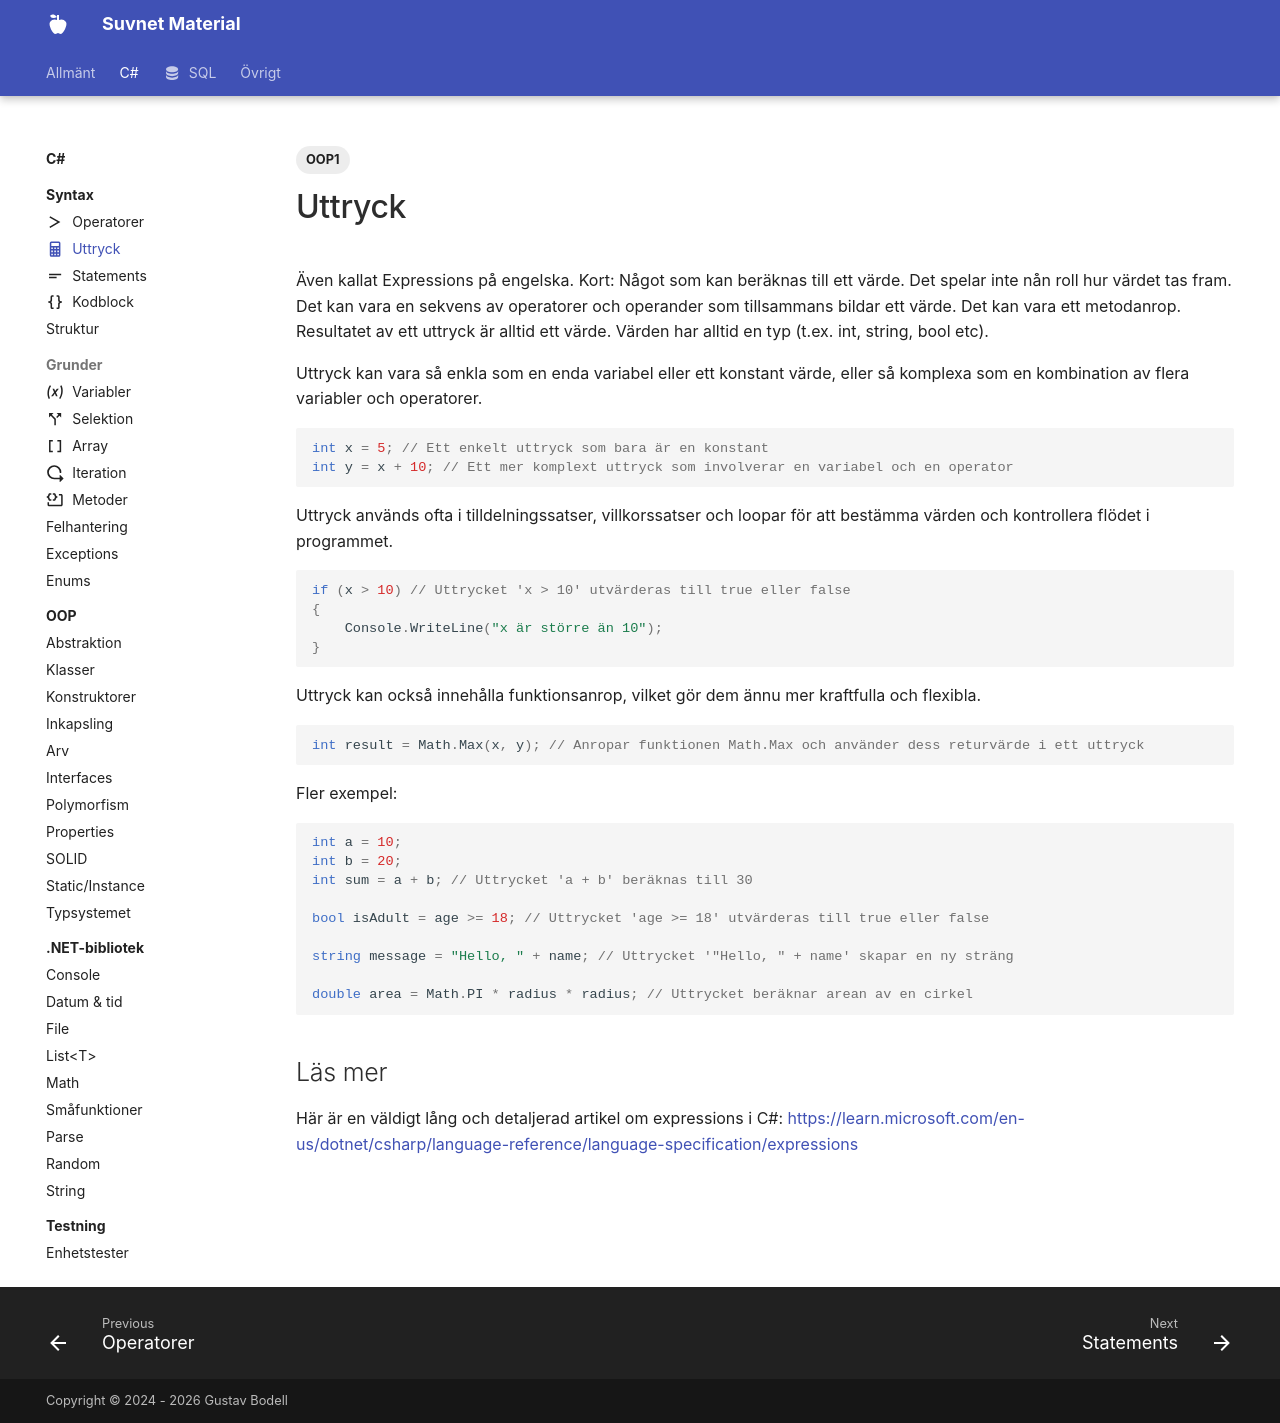

repository: suvnet25/classroom · page: material/cs/syntax/expressions/index.html · generator: mkdocs

---
title: Uttryck
description: Uttryck är kombinationer av variabler, operatorer och värden som beräknas till ett värde.
icon: material/calculator
---

# Uttryck

Även kallat Expressions på engelska. Kort: Något som kan beräknas till ett värde. Det spelar inte nån roll hur värdet tas fram. Det kan vara en sekvens av operatorer och operander som tillsammans bildar ett värde. Det kan vara ett metodanrop. Resultatet av ett uttryck är alltid ett värde. Värden har alltid en typ (t.ex. int, string, bool etc).

Uttryck kan vara så enkla som en enda variabel eller ett konstant värde, eller så komplexa som en kombination av flera variabler och operatorer.

```csharp
int x = 5; // Ett enkelt uttryck som bara är en konstant
int y = x + 10; // Ett mer komplext uttryck som involverar en variabel och en operator
```

Uttryck används ofta i tilldelningssatser, villkorssatser och loopar för att bestämma värden och kontrollera flödet i programmet.

```csharp
if (x > 10) // Uttrycket 'x > 10' utvärderas till true eller false
{
    Console.WriteLine("x är större än 10");
}
```

Uttryck kan också innehålla funktionsanrop, vilket gör dem ännu mer kraftfulla och flexibla.

```csharp
int result = Math.Max(x, y); // Anropar funktionen Math.Max och använder dess returvärde i ett uttryck
```

Fler exempel:

```csharp
int a = 10;
int b = 20;
int sum = a + b; // Uttrycket 'a + b' beräknas till 30  

bool isAdult = age >= 18; // Uttrycket 'age >= 18' utvärderas till true eller false  

string message = "Hello, " + name; // Uttrycket '"Hello, " + name' skapar en ny sträng  

double area = Math.PI * radius * radius; // Uttrycket beräknar arean av en cirkel
```

## Läs mer 

Här är en väldigt lång och detaljerad artikel om expressions i C#: <https://learn.microsoft.com/en-us/dotnet/csharp/language-reference/language-specification/expressions>
